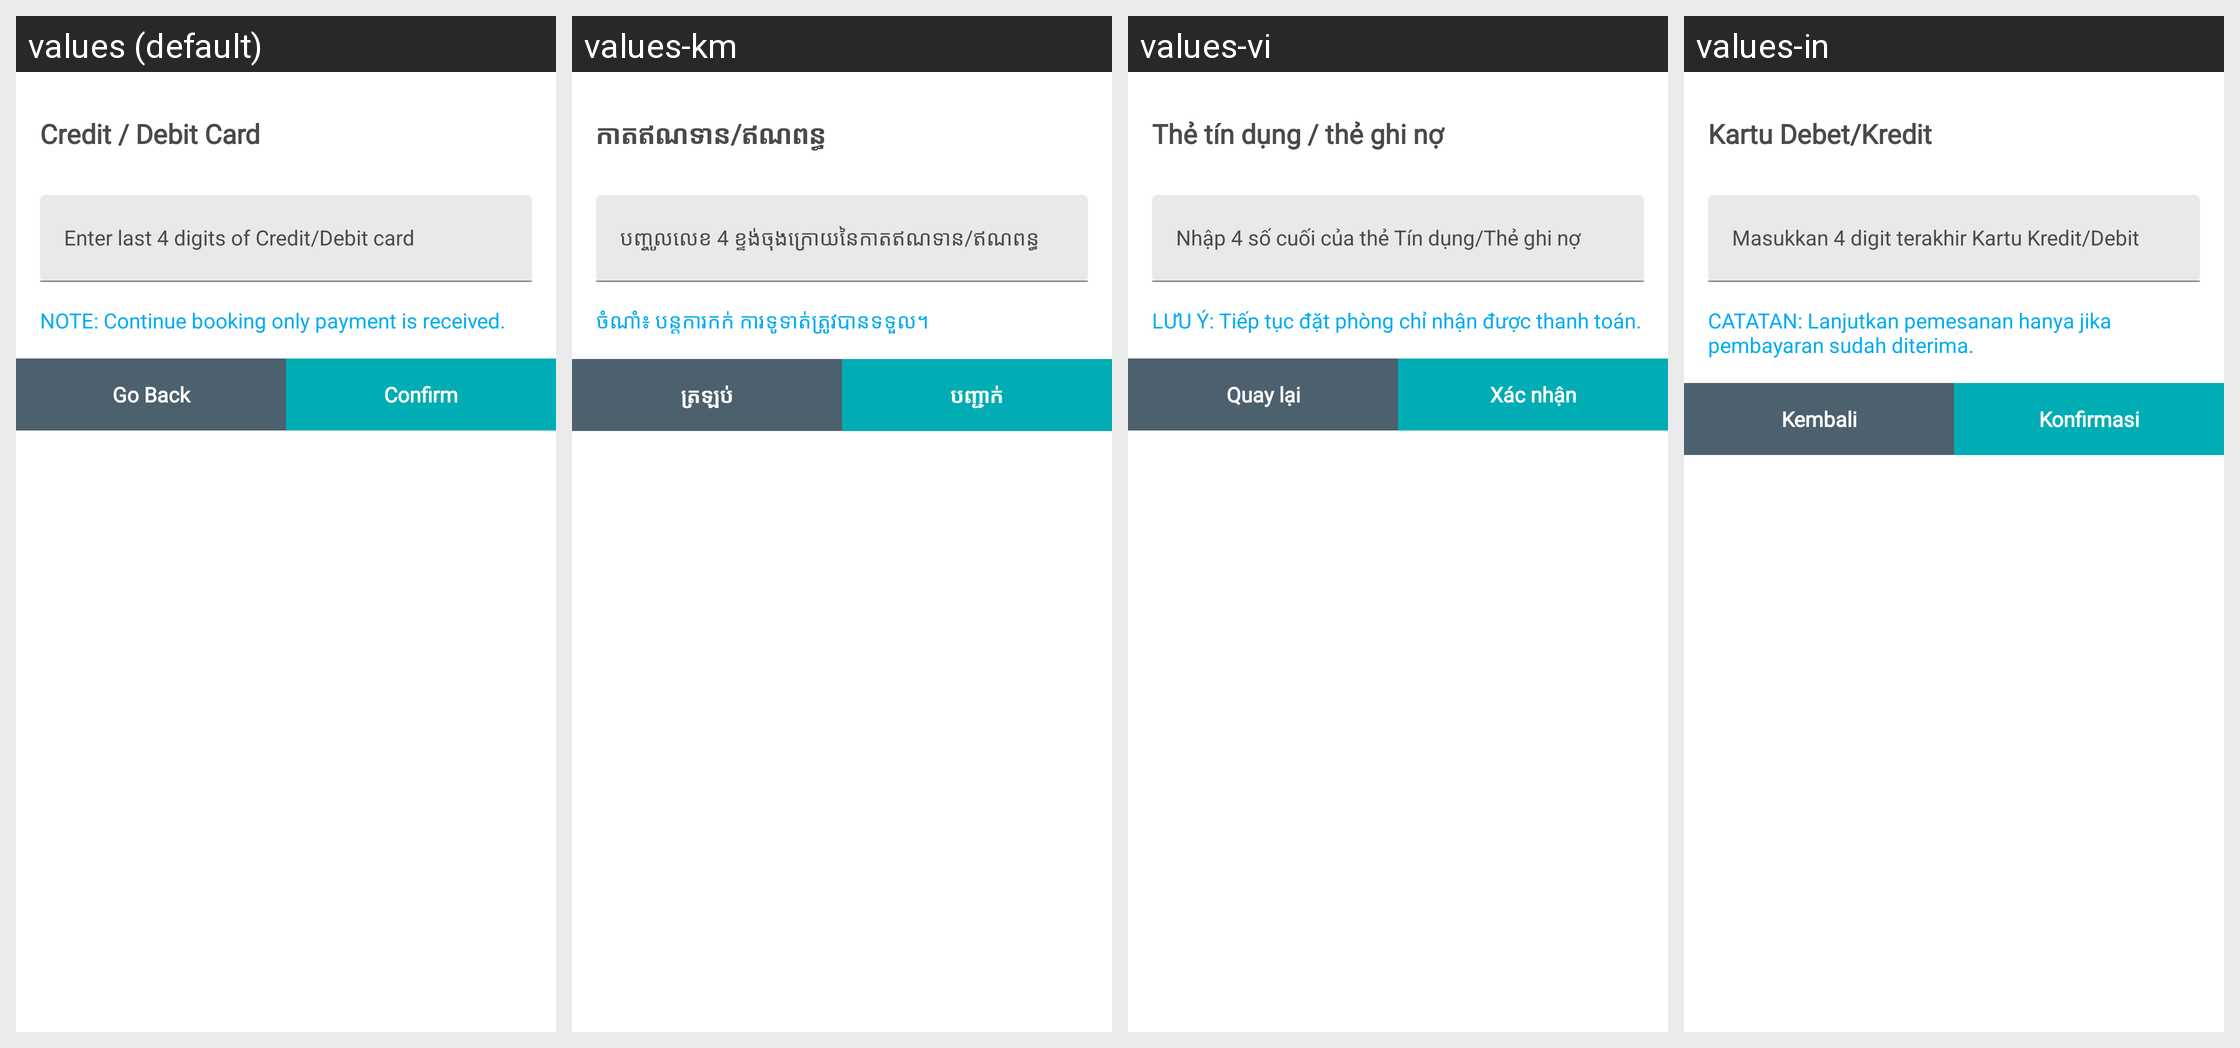

Translations of the strings shown on this Android screen, per locale in the grid:
Android screen res/layout/dialog_credit_debit_card.xml rendered under 4 locales, left to right: values (default), values-km, values-vi, values-in. Device: Nexus 5 (rendered at 1080×1920; each locale shown at half size, 540×960, under a caption strip naming it); theme AppTheme.
Other locales in the repository, not shown: values-es.
Strings drawn on this screen, with the default value and each locale's value (text and hints the layout hard-codes, and strings that could not be matched under every locale, appear in the picture but are not listed):

credit_debit
  values: Credit / Debit Card
  values-km: កាតឥណទាន/ឥណពន្ធ
  values-vi: Thẻ tín dụng / thẻ ghi nợ
  values-in: Kartu Debet/Kredit

enter_last_4_digits_of_credit_debit_card
  values: Enter last 4 digits of Credit/Debit card
  values-km: បញ្ចូលលេខ 4 ខ្ទង់ចុងក្រោយនៃកាតឥណទាន/ឥណពន្ធ
  values-vi: Nhập 4 số cuối của thẻ Tín dụng/Thẻ ghi nợ
  values-in: Masukkan 4 digit terakhir Kartu Kredit/Debit

note_credit_debit_card
  values: NOTE: Continue booking only payment is received.
  values-km: ចំណាំ៖ បន្តការកក់ ការទូទាត់ត្រូវបានទទួល។
  values-vi: LƯU Ý: Tiếp tục đặt phòng chỉ nhận được thanh toán.
  values-in: CATATAN: Lanjutkan pemesanan hanya jika pembayaran sudah diterima.

goBack
  values: Go Back
  values-km: ត្រឡប់
  values-vi: Quay lại
  values-in: Kembali

confirm
  values: Confirm
  values-km: បញ្ជាក់
  values-vi: Xác nhận
  values-in: Konfirmasi
